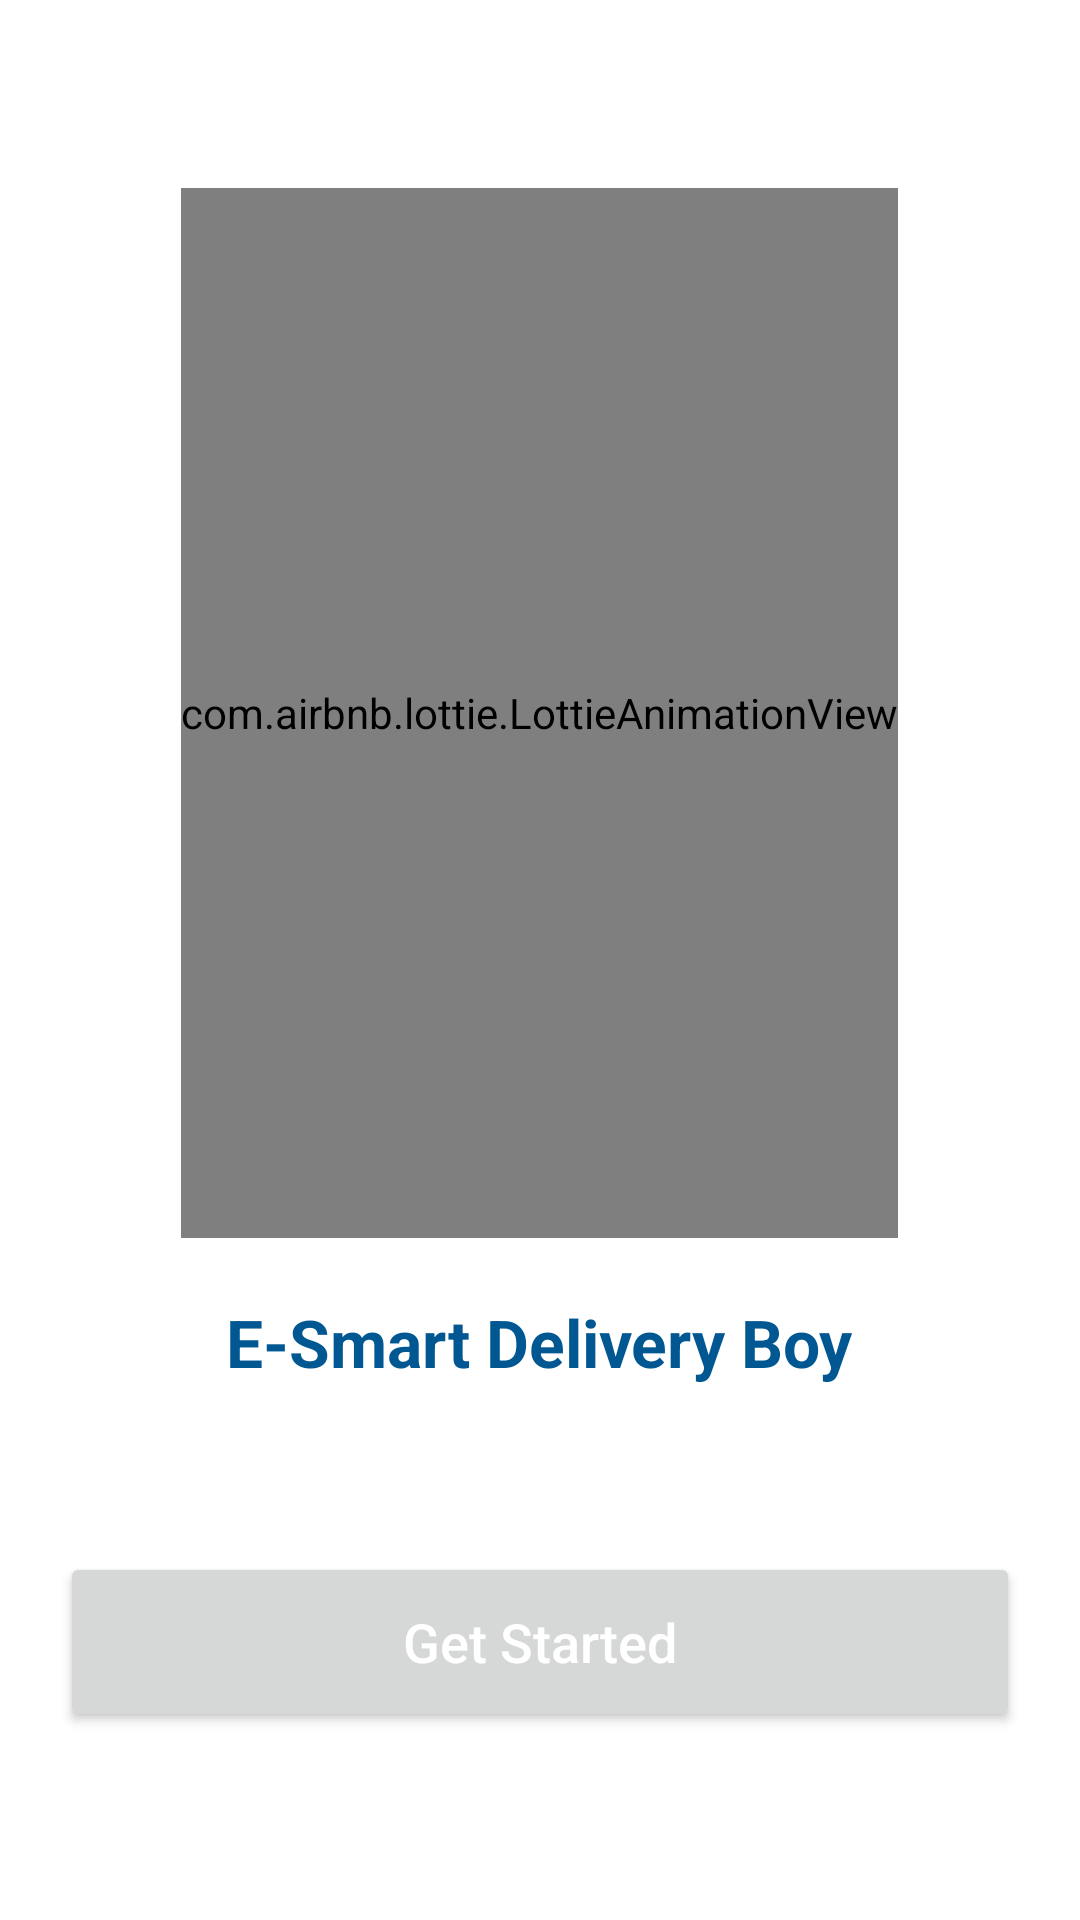

Layout XML and referenced resources for this Android screen:
<!-- AndroidManifest.xml: application theme Theme.ESmartDeliveryBoy -->
<!-- res/layout/activity_splash.xml -->
<?xml version="1.0" encoding="utf-8"?>
<RelativeLayout xmlns:android="http://schemas.android.com/apk/res/android"
    xmlns:app="http://schemas.android.com/apk/res-auto"
    xmlns:tools="http://schemas.android.com/tools"
    android:layout_width="match_parent"
    android:layout_height="match_parent"
    android:gravity="center"
    tools:context=".Activity.SplashActivity">


    <com.airbnb.lottie.LottieAnimationView
        android:id="@+id/lottie"
        android:layout_width="wrap_content"
        android:layout_height="350dp"
        android:layout_centerHorizontal="true"
        android:layout_marginTop="20dp"
        app:lottie_autoPlay="true"
        app:lottie_loop="true"
        android:layout_above="@id/text"
        app:lottie_rawRes="@raw/scooter_boy"/>

    <TextView
        android:id="@+id/text"
        android:layout_width="wrap_content"
        android:layout_height="wrap_content"
        android:layout_above="@id/text2"
        android:layout_centerHorizontal="true"
        android:layout_marginTop="20dp"
        android:gravity="center"
        android:textStyle="bold"
        android:text="@string/app_name"
        android:textColor="@color/secondary"
        android:textSize="22sp"
        tools:ignore="HardcodedText" />

    

    <TextView
        android:id="@+id/text2"
        android:layout_width="wrap_content"
        android:layout_height="wrap_content"
        android:layout_above="@id/btnStart"
        android:layout_centerHorizontal="true"
        android:layout_marginTop="20dp"
        android:gravity="center"
        android:visibility="invisible"
        android:hint="Order Food and get delivery in the fastest\ntime in the home"
        tools:ignore="HardcodedText" />

    <Button
        android:id="@+id/btnStart"
        android:layout_width="match_parent"
        android:layout_height="60dp"
        android:layout_marginStart="20dp"
        android:layout_marginEnd="20dp"
        android:layout_marginBottom="20dp"
        android:text="Get Started"
        android:textAllCaps="false"
        android:textColor="@color/white"
        android:textSize="18sp"
        android:visibility="visible"
        tools:ignore="HardcodedText" />

    <ProgressBar
        android:id="@+id/loader"
        android:layout_width="wrap_content"
        android:layout_height="wrap_content"
        android:visibility="gone"
        android:layout_below="@id/text2"
        android:layout_centerHorizontal="true"/>

</RelativeLayout>
<!-- resources referenced by this layout -->
<resources>
  <color name="secondary">#005792</color>
  <color name="white">#FFFFFFFF</color>
  <string name="app_name">E-Smart Delivery Boy</string>
  <style name="Theme.ESmartDeliveryBoy" parent="Theme.MaterialComponents.Light.NoActionBar">
          
          <item name="android:forceDarkAllowed" tools:targetApi="q">false</item>
          <item name="colorPrimary">@color/primary</item>
          <item name="colorPrimaryVariant">@color/primary</item>
          <item name="colorOnPrimary">@color/white</item>
          
          <item name="colorSecondary">@color/secondary</item>
          <item name="colorSecondaryVariant">@color/regular</item>
          <item name="colorOnSecondary">@color/black</item>
          
          <item name="android:statusBarColor" tools:targetApi="l">?attr/colorPrimaryVariant</item>
          
      </style>
  <color name="primary">#a52a2a</color>
  <color name="regular">#13334C</color>
  <color name="black">#FF000000</color>
</resources>
